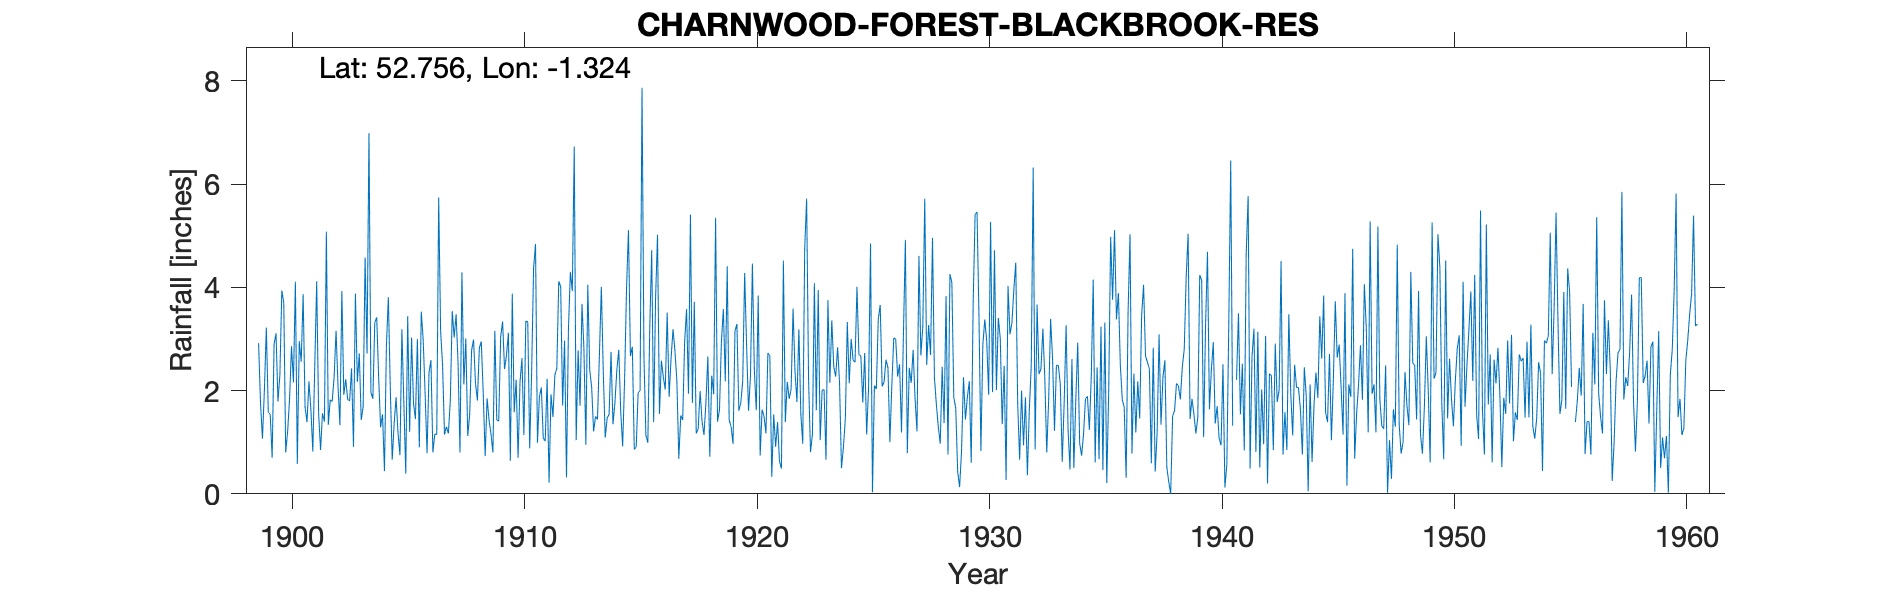

The file beside this chart, header and first rows:
CHARNWOOD-FOREST-BLACKBROOK-RES, , , , , , , , , , , , , , , , , , , , , , , 
Grid ref, SK457178, Long, -1.324, Lat, 52.76, Elevation, 367, ft, , , , , , , , , , , , , , , 
Station no, 2516, , , , , , , , , , , , , , , , , , , , , , 
, 1890, 1891, 1892, 1893, 1894, 1895, 1896, 1897, 1898, 1899, 1900, 1901, 1902, 1903, 1904, 1905, 1906, 1907, 1908, 1909, 1910, 1911, 1912
January, , , , , , , , , , 2.92, 3.94, 1.68, 1.34, 2.43, 3.32, 1.17, 3.53, 1.15, 1.12, 1.16, 1.58, 0.99, 4.01
February, , , , , , , , , , 1.75, 3.7, 1.39, 1.82, 0.91, 3.42, 0.75, 2.98, 1.3, 1.53, 0.8, 2.21, 1.88, 1.71
March, , , , , , , , , , 1.07, 0.8, 2.18, 1.79, 3.88, 2.25, 3.19, 1.93, 1.17, 2.78, 3.16, 0.7, 2.06, 2.97
April, , , , , , , , , , 2.02, 1.21, 1.64, 2.26, 2.17, 1.29, 1.77, 0.79, 1.8, 2.99, 1.43, 2.17, 1.08, 0.32
May, , , , , , , , , , 3.22, 1.85, 0.82, 3.16, 2.72, 1.54, 0.39, 2.35, 3.54, 2.14, 1.41, 2.63, 1.02, 3.19
June, , , , , , , , , , 1.58, 2.86, 2.47, 2.1, 1.43, 0.44, 3.44, 2.59, 3.03, 1.81, 3.04, 1.14, 2.23, 4.3
July, , , , , , , , , , 1.54, 2.16, 4.12, 1.33, 1.69, 2.86, 1.2, 0.8, 3.48, 2.83, 3.34, 3.35, 0.22, 3.93
August, , , , , , , , , , 0.7, 4.11, 1.56, 3.93, 4.58, 3.81, 3.03, 1.16, 2.53, 2.95, 2.42, 3.33, 1.93, 6.73
September, , , , , , , , , , 2.9, 0.58, 0.85, 1.92, 2.72, 2.06, 1.75, 1.15, 0.8, 1.95, 2.68, 0.88, 1.49, 1.04
October, , , , , , , , , , 3.11, 2.96, 1.56, 2.22, 6.99, 0.66, 1.45, 5.74, 4.29, 0.73, 3.12, 2.37, 2.3, 2.78
November, , , , , , , , , , 1.79, 2.56, 1.4, 1.83, 1.97, 1.36, 3, 3.15, 2.12, 1.85, 0.64, 4.37, 2.43, 1.71
December, , , , , , , , , , 2.31, 3.87, 5.08, 1.8, 1.84, 1.87, 0.9, 2.5, 3.01, 1.43, 3.88, 4.84, 4.12, 3.68
Total, , , , , , , , , , 24.91, 30.6, 24.75, 25.5, 33.33, 24.88, 22.04, 28.67, 28.22, 24.11, 27.08, 29.57, 21.75, 36.37
1940 total adj for addition, , , , , , , , , , , , , , , , , , , , , , , 
1941 Jan estimated, , , , , , , , , , , , , , , , , , , , , , , 
1952 Total adj for addition, , , , , , , , , , , , , , , , , , , , , , , 
1955 Aug estimated, , , , , , , , , , , , , , , , , , , , , , , 
